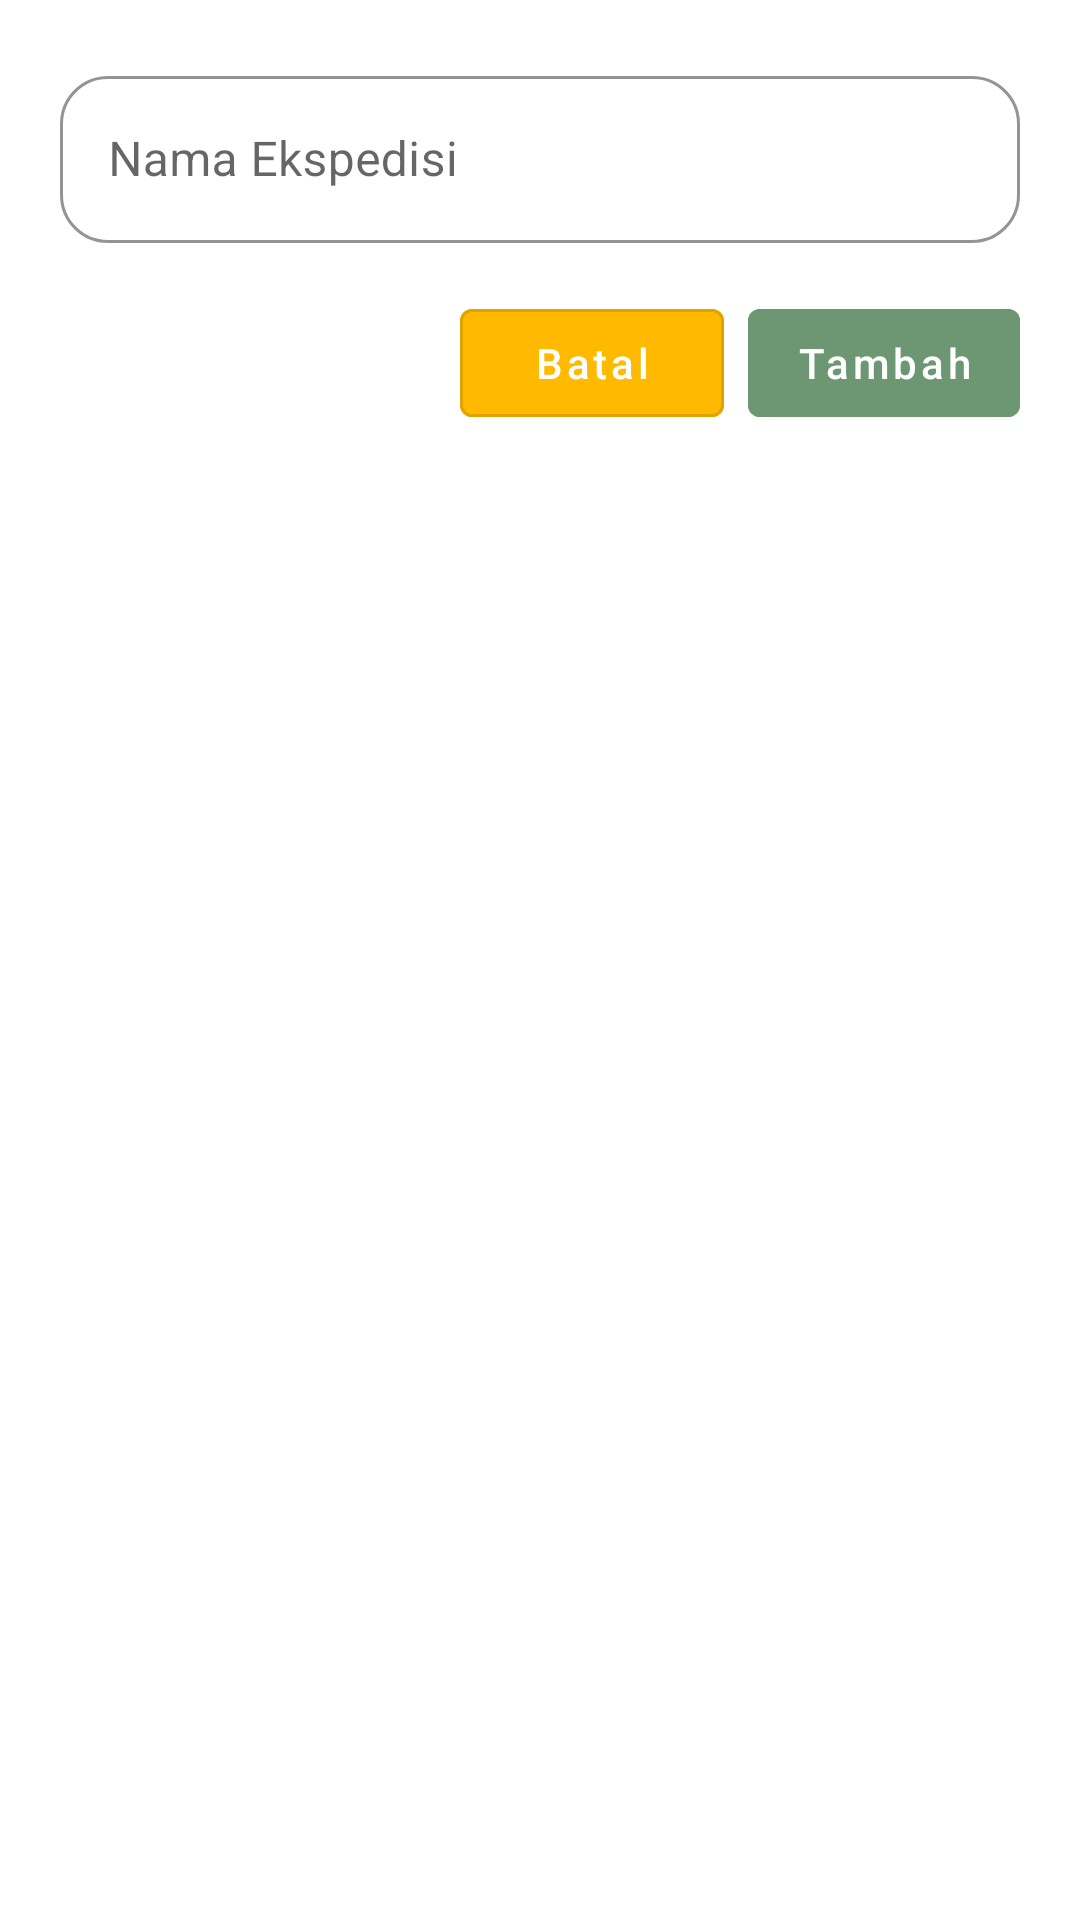

This screen was rendered from an Android layout file. Write that file and the resources it references.
<!-- AndroidManifest.xml: application theme Theme.App -->
<!-- res/layout/dialog_add_expedition.xml -->
<?xml version="1.0" encoding="utf-8"?>
<LinearLayout xmlns:android="http://schemas.android.com/apk/res/android"
    xmlns:app="http://schemas.android.com/apk/res-auto"
    android:layout_width="match_parent"
    android:layout_height="wrap_content"
    android:orientation="vertical"
    android:padding="20dp"
    android:background="@android:color/white">

    <com.google.android.material.textfield.TextInputLayout
        style="@style/Widget.MaterialComponents.TextInputLayout.OutlinedBox"
        android:layout_width="match_parent"
        android:layout_height="wrap_content"
        android:layout_marginBottom="16dp"
        app:boxStrokeColor="@color/green_primary"
        app:hintTextColor="@color/green_primary"
        app:boxCornerRadiusTopStart="16dp"
        app:boxCornerRadiusTopEnd="16dp"
        app:boxCornerRadiusBottomStart="16dp"
        app:boxCornerRadiusBottomEnd="16dp"
        android:hint="Nama Ekspedisi">

        <com.google.android.material.textfield.TextInputEditText
            android:id="@+id/et_expedition_name"
            android:layout_width="match_parent"
            android:layout_height="wrap_content"
            android:textColor="@color/black"
            android:textCursorDrawable="@null"/>
    </com.google.android.material.textfield.TextInputLayout>


    <LinearLayout
        android:layout_width="match_parent"
        android:layout_height="wrap_content"
        android:orientation="horizontal"
        android:gravity="end">

        <com.google.android.material.button.MaterialButton
            android:id="@+id/btn_cancel"
            style="?attr/materialButtonOutlinedStyle"
            android:text="Batal"
            android:textAllCaps="false"
            android:backgroundTint="@color/yellow_secondary"
            android:textColor="@android:color/white"
            android:layout_height="wrap_content"
            android:layout_width="wrap_content"/>

        <com.google.android.material.button.MaterialButton
            android:id="@+id/btn_add"
            android:layout_marginStart="8dp"
            android:text="Tambah"
            android:textAllCaps="false"
            android:backgroundTint="@color/green_variant"
            android:textColor="@android:color/white"
            android:layout_height="wrap_content"
            android:layout_width="wrap_content"/>
    </LinearLayout>

</LinearLayout>
<!-- resources referenced by this layout -->
<resources>
  <color name="black">#000000</color>
  <color name="green_primary">#0C3B2E</color>
  <color name="green_variant">#6D9773</color>
  <color name="yellow_secondary">#FFBA00</color>
  <style name="Theme.App" parent="Theme.MaterialComponents.Light.NoActionBar">
  
      
          <item name="colorPrimary">#0C3B2E</item>
          <item name="colorPrimaryVariant">#6D9773</item>
          <item name="colorOnPrimary">@android:color/white</item>
  
          
          <item name="colorSecondary">#FFBA00</item>
          <item name="colorSecondaryVariant">#B46617</item>
          <item name="colorOnSecondary">@android:color/black</item>
  
          
          <item name="colorControlActivated">#0C3B2E</item>
          <item name="colorOutline">#6D9773</item>
  
          
          <item name="android:statusBarColor" tools:targetApi="l">?attr/colorPrimaryVariant</item>
  
  
      </style>
</resources>
